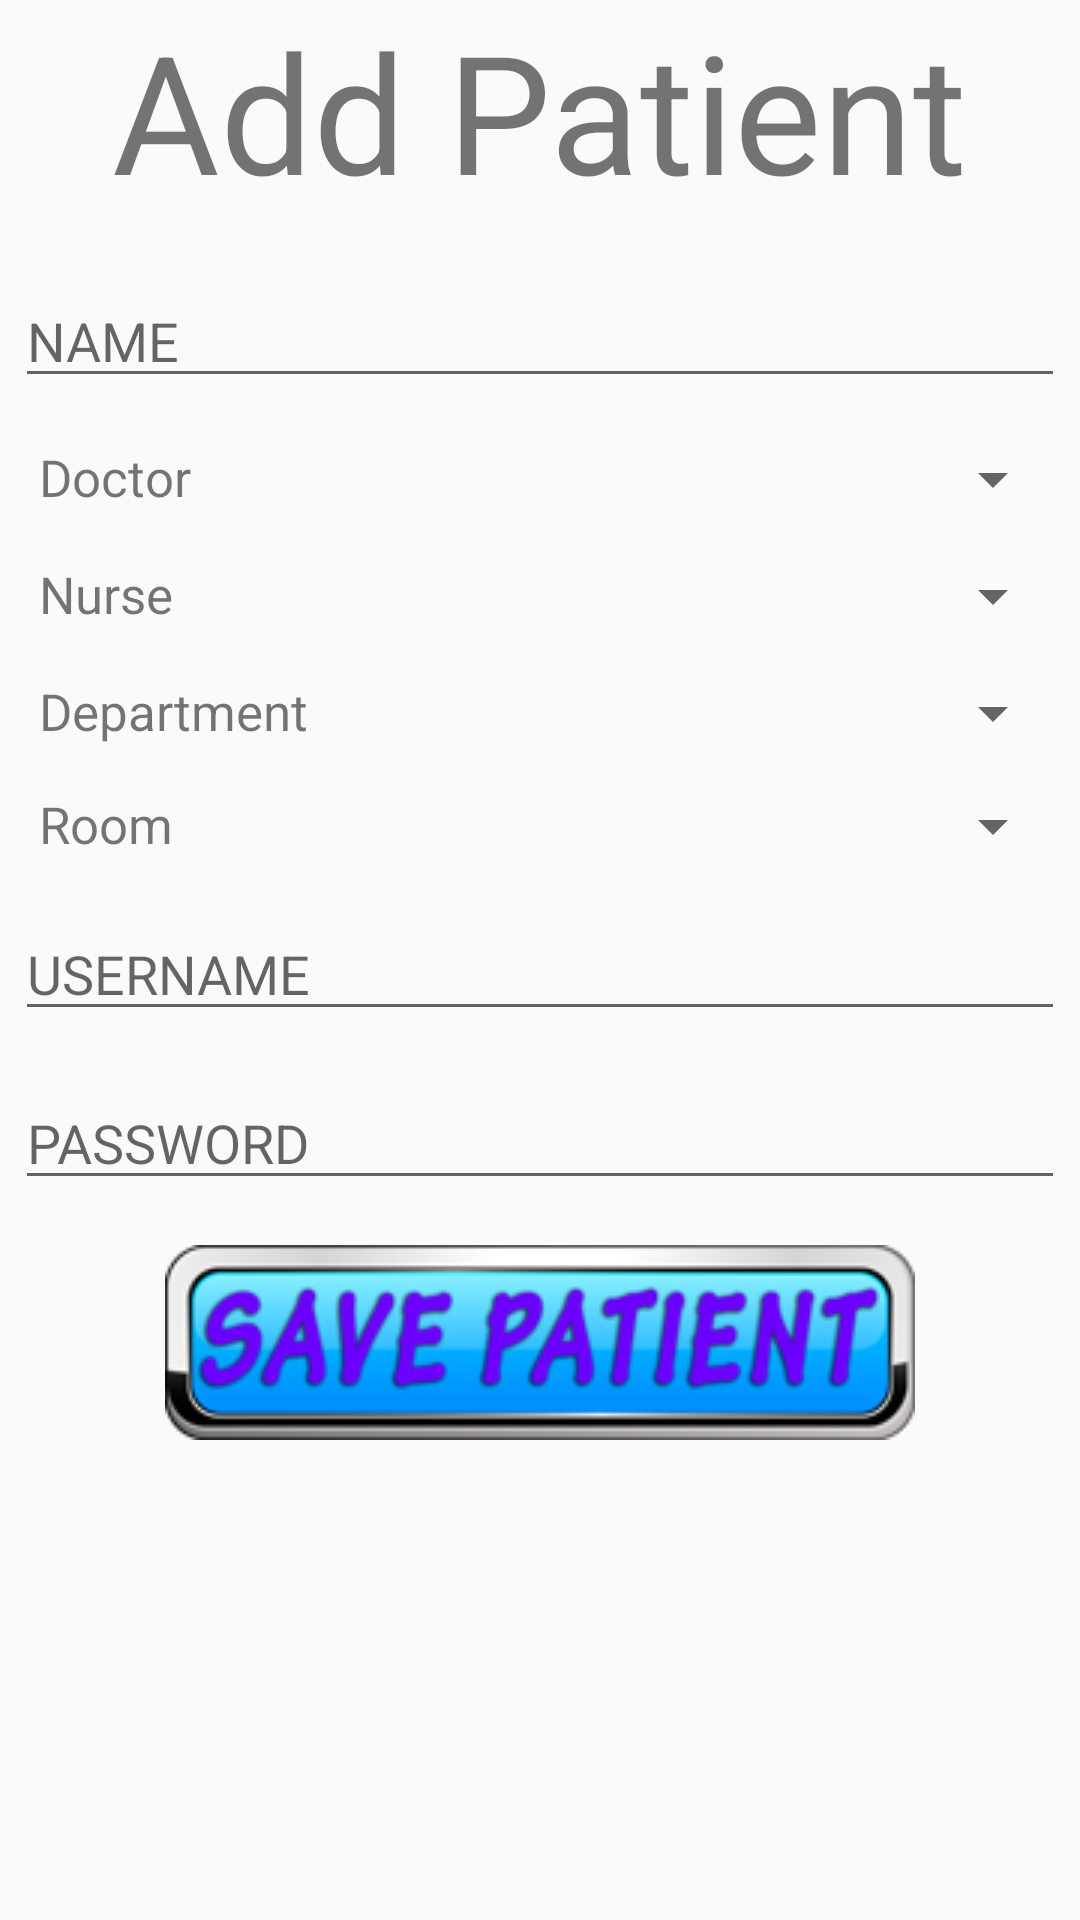

This screen was rendered from an Android layout file. Write that file and the resources it references.
<!-- AndroidManifest.xml: application theme AppTheme -->
<!-- res/layout/activity_add__patient.xml -->
<?xml version="1.0" encoding="utf-8"?>
<RelativeLayout xmlns:android="http://schemas.android.com/apk/res/android"
    xmlns:tools="http://schemas.android.com/tools"
    android:id="@+id/activity_add__patient"
    android:layout_width="match_parent"
    android:layout_height="match_parent"
    android:paddingBottom="@dimen/activity_vertical_margin"
    android:paddingLeft="@dimen/activity_horizontal_margin"
    android:paddingRight="@dimen/activity_horizontal_margin"
    android:paddingTop="@dimen/activity_vertical_margin"
    tools:context="com.arrowhc.harry.arrowhc.Add_Patient">

    <TextView
        android:text="Add Patient"
        android:textSize="55dp"
        android:layout_width="wrap_content"
        android:layout_height="wrap_content"
        android:id="@+id/show"
        android:layout_alignParentTop="true"
        android:layout_centerHorizontal="true" />

    <EditText
        android:layout_width="350dp"
        android:layout_height="wrap_content"
        android:inputType="textPersonName"
        android:ems="10"
        android:layout_below="@+id/show"
        android:layout_centerHorizontal="true"
        android:layout_marginTop="18dp"
        android:id="@+id/pname"
        android:hint="NAME" />


    <Spinner
        android:layout_width="150dp"
        android:layout_height="wrap_content"
        android:layout_below="@+id/pname"

        android:layout_marginTop="15dp"
        android:id="@+id/dspinner"

        android:layout_alignEnd="@+id/pname"
        android:layout_alignStart="@+id/departs" />

    <Spinner
        android:layout_width="150dp"
        android:layout_height="wrap_content"
        android:layout_below="@+id/dspinner"
        android:layout_alignEnd="@+id/pname"
        android:layout_marginTop="15dp"
        android:id="@+id/nspinner"
        android:layout_alignStart="@+id/dspinner"></Spinner>

    <TextView
        android:layout_width="wrap_content"
        android:layout_height="wrap_content"
        android:text="Nurse"
        android:textSize="17dp"
        android:id="@+id/nur"
        android:layout_alignTop="@+id/nspinner"
        android:layout_alignStart="@+id/doc" />

    <TextView
        android:layout_width="wrap_content"
        android:layout_height="wrap_content"
        android:text="Doctor"
        android:textSize="17dp"
        android:id="@+id/doc"
        android:layout_alignTop="@+id/dspinner"
        android:layout_alignStart="@+id/pname"
        android:layout_marginStart="8dp" />

    <TextView
        android:layout_width="wrap_content"
        android:layout_height="wrap_content"
        android:text="Department"
        android:layout_marginTop="15dp"
        android:id="@+id/deptt"
        android:textSize="17dp"
        android:layout_below="@+id/nspinner"
        android:layout_alignStart="@+id/nur" />
    <Spinner
        android:id="@+id/departs"
        android:layout_width="150dp"
        android:layout_height="wrap_content"
        android:layout_below="@+id/nspinner"
        android:layout_alignEnd="@+id/pname"
        android:layout_marginTop="15dp">
    </Spinner>

    <TextView
        android:text="Room"
        android:layout_width="wrap_content"
        android:layout_height="wrap_content"
        android:layout_below="@+id/deptt"
        android:layout_marginTop="15dp"
        android:layout_alignStart="@+id/deptt"
        android:textSize="17dp"
        android:id="@+id/r" />

    <EditText
        android:layout_width="350dp"
        android:layout_height="wrap_content"
        android:id="@+id/p_usernm"
        android:layout_below="@+id/rr"
        android:layout_marginTop="15dp"
        android:layout_centerHorizontal="true"
        android:ems="10"
        android:hint="USERNAME" />
    <EditText
        android:layout_width="350dp"
        android:layout_height="wrap_content"
        android:layout_below="@+id/p_usernm"
        android:layout_marginTop="15dp"
        android:layout_centerHorizontal="true"
        android:ems="10"
        android:hint="PASSWORD"
        android:id="@+id/psswdd" />

    <Button
        android:layout_width="250dp"
        android:layout_height="65dp"
        android:id="@+id/addpatientt"
        android:layout_below="@+id/psswdd"
        android:layout_marginTop="15dp"
        android:layout_centerHorizontal="true"
        android:background="@drawable/save_patient"/>

    <Spinner
        android:layout_width="150dp"
        android:layout_height="wrap_content"
        android:id="@+id/rr"
        android:layout_alignTop="@+id/r"
        android:layout_alignStart="@+id/departs"></Spinner>
</RelativeLayout>
<!-- resources referenced by this layout -->
<resources>
  <!-- drawable save_patient: png bitmap (drawable, 20213 bytes) -->
  <style name="AppTheme" parent="Theme.AppCompat.Light.DarkActionBar">
          
          <item name="colorPrimary">@color/colorPrimary</item>
          <item name="colorPrimaryDark">@color/colorPrimaryDark</item>
          <item name="colorAccent">@color/colorAccent</item>
      </style>
  <color name="colorPrimary">#3F51B5</color>
  <color name="colorPrimaryDark">#303F9F</color>
  <color name="colorAccent">#0e0e0e</color>
</resources>
